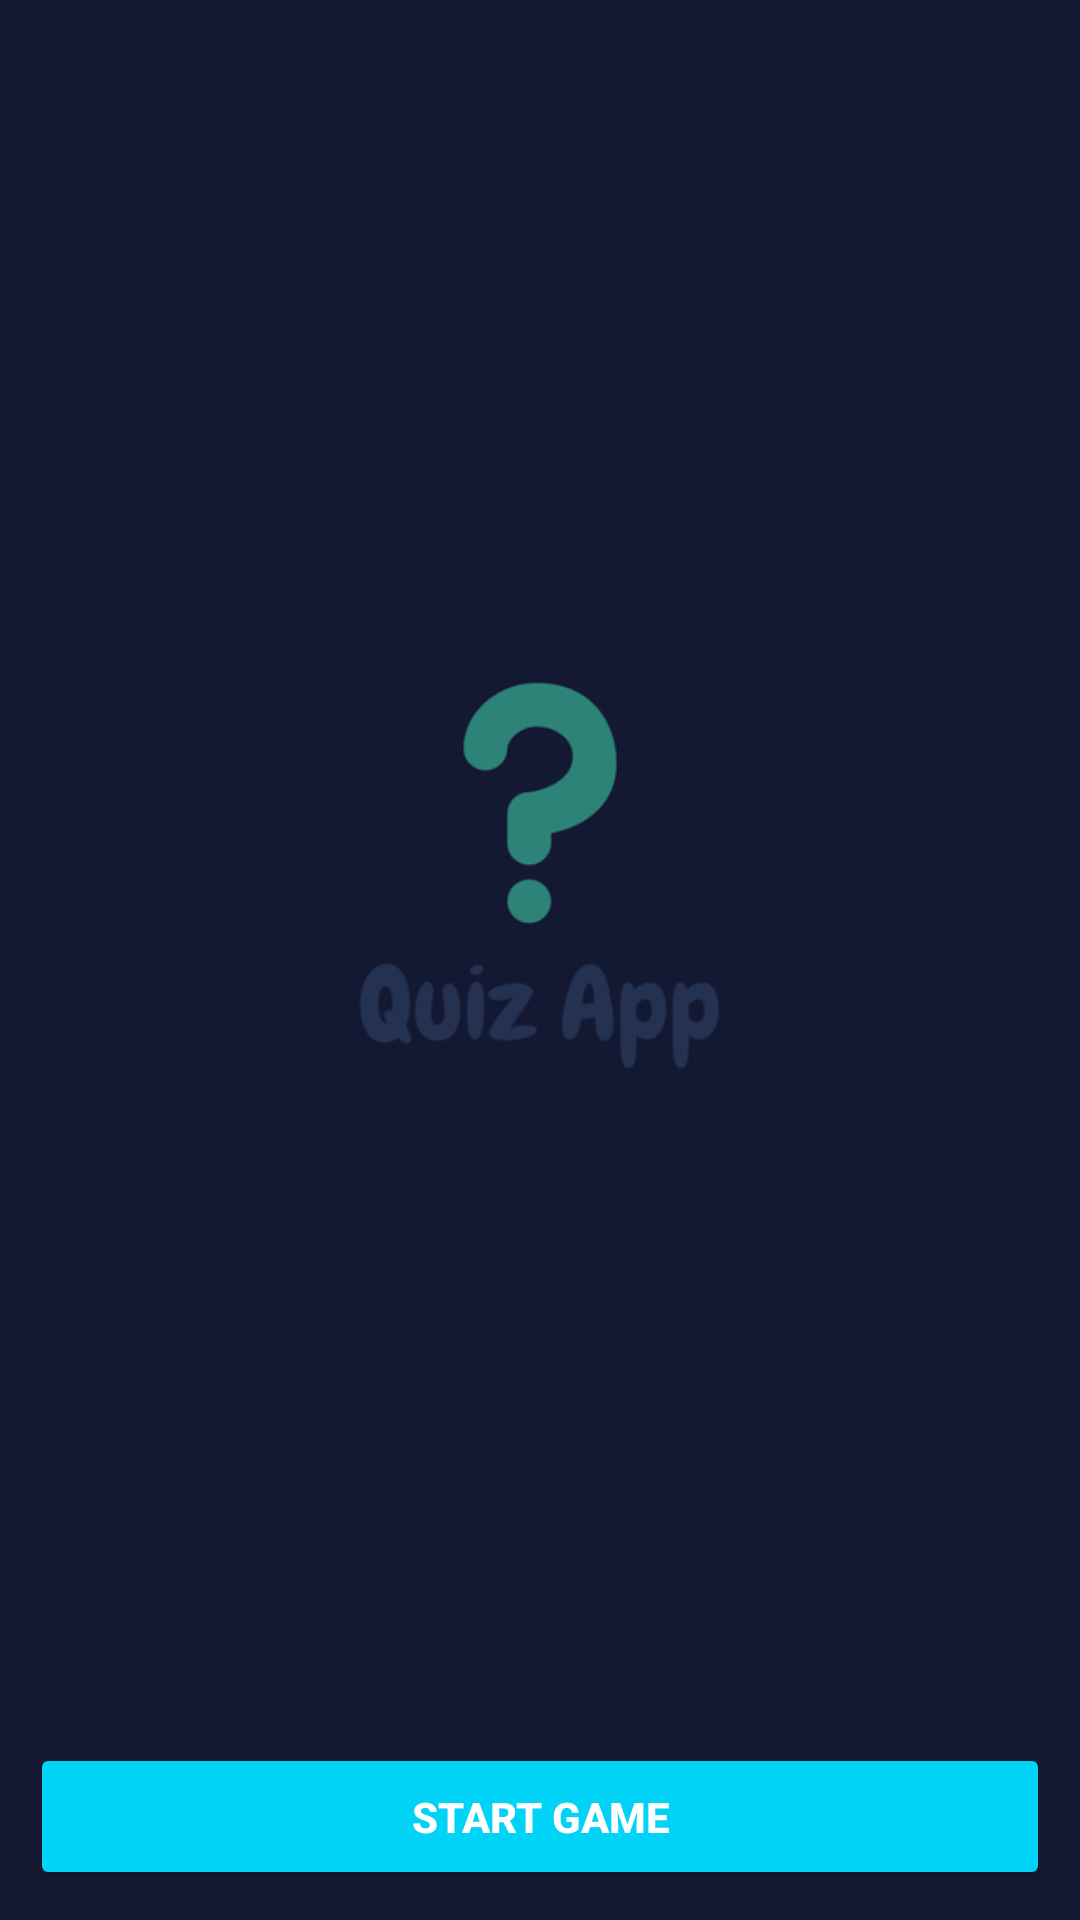

Here is an Android app screen rendered from its layout file. Give the layout XML and the strings, colors and styles it references.
<!-- AndroidManifest.xml: application theme Theme.QuizApp -->
<!-- res/layout/activity_landing.xml -->
<?xml version="1.0" encoding="utf-8"?>
<androidx.constraintlayout.widget.ConstraintLayout xmlns:android="http://schemas.android.com/apk/res/android"
    xmlns:app="http://schemas.android.com/apk/res-auto"
    xmlns:tools="http://schemas.android.com/tools"
    android:layout_width="match_parent"
    android:layout_height="match_parent"
    android:background="@color/darkCharcoal"
    tools:context=".LandingActivity">

    <ImageView
        android:id="@+id/imageView"
        android:layout_width="200dp"
        android:layout_height="0dp"
        android:layout_marginTop="56dp"
        android:layout_marginBottom="42dp"
        app:layout_constraintBottom_toTopOf="@+id/startButton"
        app:layout_constraintEnd_toEndOf="parent"
        app:layout_constraintStart_toStartOf="parent"
        app:layout_constraintTop_toTopOf="parent"
        app:srcCompat="@drawable/quiz_app" />

    <Button
        android:id="@+id/startButton"
        android:layout_width="match_parent"
        android:layout_height="wrap_content"
        android:layout_margin="10dp"
        android:layout_marginStart="16dp"
        android:layout_marginBottom="244dp"
        android:backgroundTint="@color/lightBlue"
        android:padding="15dp"
        android:text="@string/start_game"
        android:textColor="@color/white"
        android:textStyle="bold"
        app:layout_constraintBottom_toBottomOf="parent"
        app:layout_constraintStart_toStartOf="parent"
        app:layout_constraintTop_toBottomOf="@+id/imageView" />
</androidx.constraintlayout.widget.ConstraintLayout>
<!-- resources referenced by this layout -->
<resources>
  <color name="darkCharcoal">#141933</color>
  <color name="lightBlue">#00D3F6</color>
  <color name="white">#FFFFFFFF</color>
  <!-- drawable quiz_app: png bitmap (drawable, 18232 bytes) -->
  <string name="start_game">Start Game</string>
  <style name="Theme.QuizApp" parent="Theme.MaterialComponents.DayNight.DarkActionBar">
          
          <item name="colorPrimary">@color/lightCharcoal</item>
          <item name="colorPrimaryVariant">@color/purple_700</item>
          <item name="colorOnPrimary">@color/white</item>
          
          <item name="colorSecondary">@color/teal_200</item>
          <item name="colorSecondaryVariant">@color/teal_700</item>
          <item name="colorOnSecondary">@color/black</item>
          
          <item name="android:statusBarColor" tools:targetApi="l">?attr/colorPrimaryVariant</item>
          
      </style>
  <color name="lightCharcoal">#243051</color>
  <color name="purple_700">#FF3700B3</color>
  <color name="teal_200">#FF03DAC5</color>
  <color name="teal_700">#FF018786</color>
  <color name="black">#FF000000</color>
</resources>
